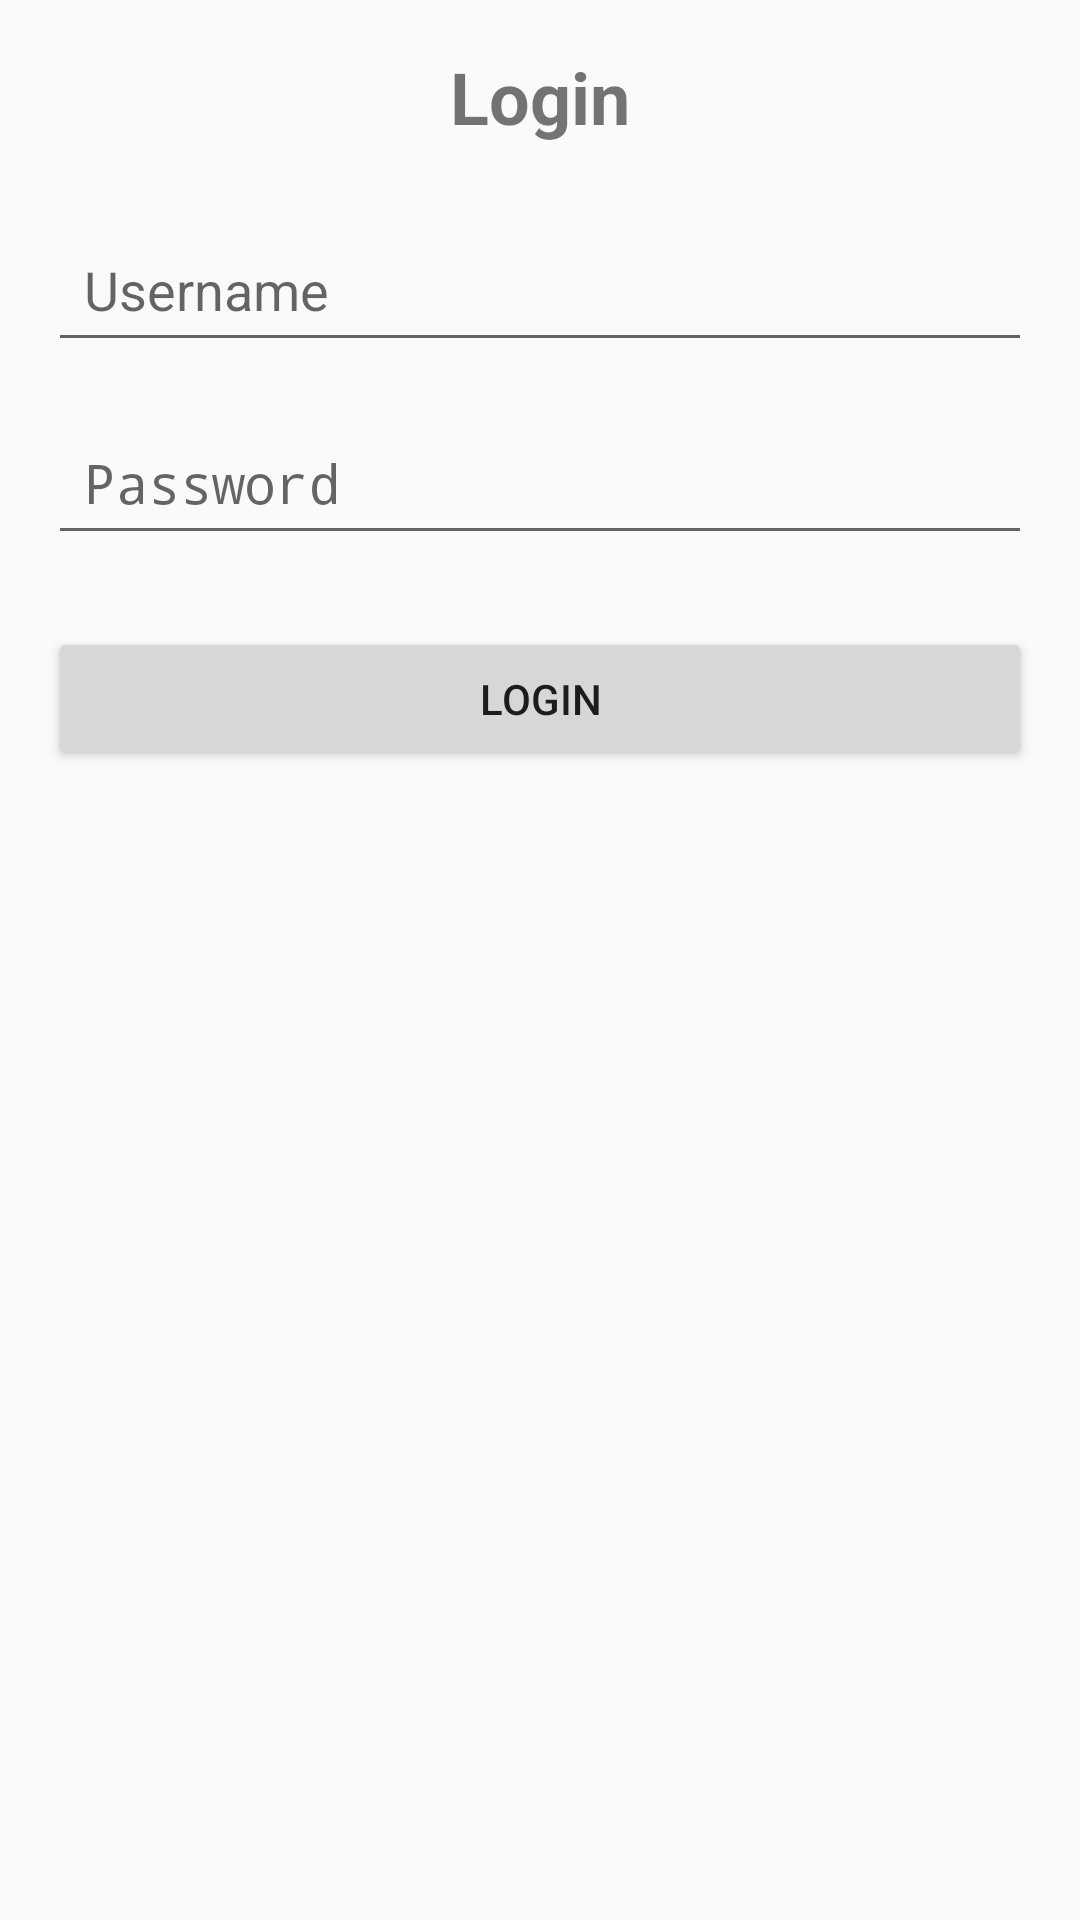

Reconstruct the res/layout file that produces this screen, plus the resources it refers to.
<!-- AndroidManifest.xml: application theme Theme.LaptopTrack -->
<!-- res/layout/activity_main.xml -->
<?xml version="1.0" encoding="utf-8"?>
<LinearLayout xmlns:android="http://schemas.android.com/apk/res/android"
    android:layout_width="match_parent"
    android:layout_height="match_parent"
    android:orientation="vertical"
    android:padding="16dp">

    <TextView
        android:id="@+id/login_title"
        android:layout_width="wrap_content"
        android:layout_height="wrap_content"
        android:text="Login"
        android:textSize="24sp"
        android:textStyle="bold"
        android:layout_gravity="center_horizontal"
        android:paddingBottom="24dp"/>

    <EditText
        android:id="@+id/username"
        android:layout_width="match_parent"
        android:layout_height="wrap_content"
        android:hint="Username"
        android:inputType="text"
        android:padding="12dp"
        android:layout_marginBottom="16dp"/>

    <EditText
        android:id="@+id/password"
        android:layout_width="match_parent"
        android:layout_height="wrap_content"
        android:hint="Password"
        android:inputType="textPassword"
        android:padding="12dp"
        android:layout_marginBottom="24dp"/>

    <Button
        android:id="@+id/login_button"
        android:layout_width="match_parent"
        android:layout_height="wrap_content"
        android:text="Login"
        android:padding="12dp"/>

</LinearLayout>
<!-- resources referenced by this layout -->
<resources>
  <style name="Theme.LaptopTrack" parent="android:Theme.Material.Light.NoActionBar" />
</resources>
